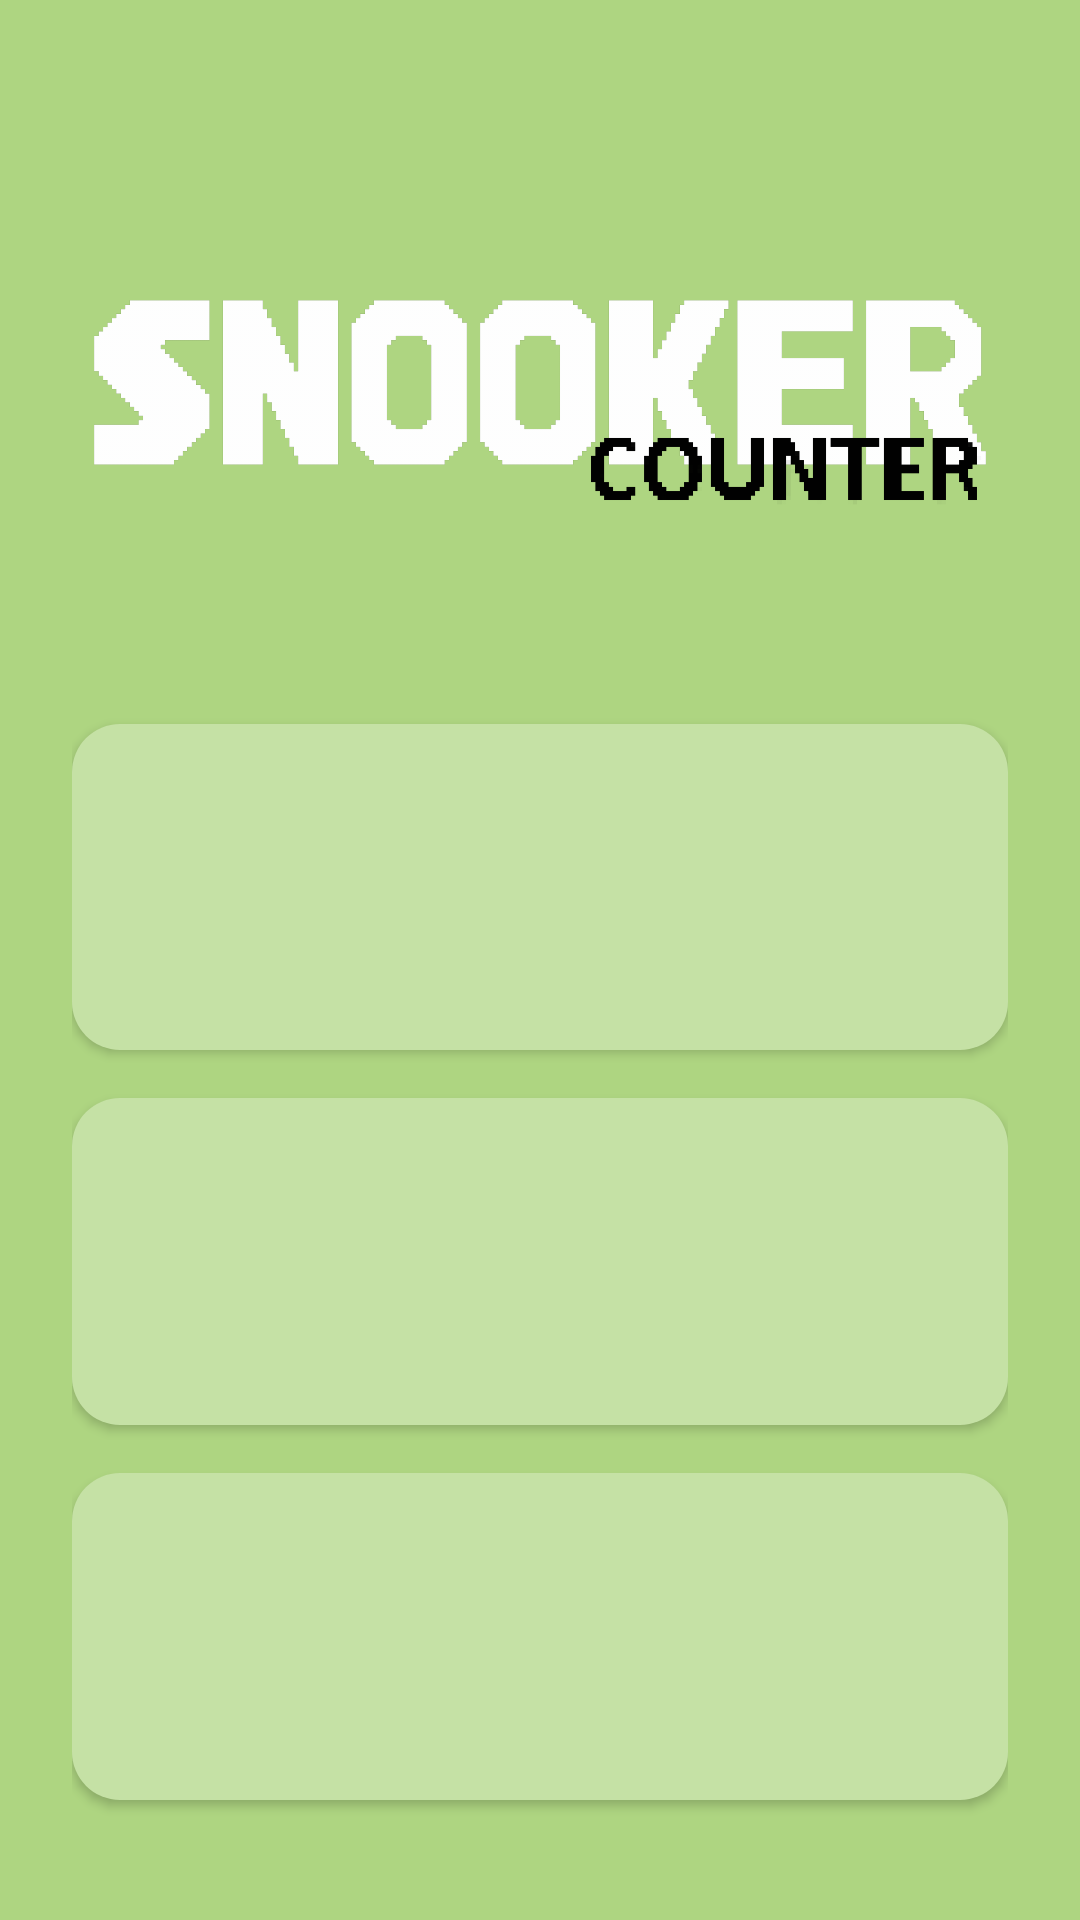

The Android layout XML behind this screen, and the referenced resources:
<!-- AndroidManifest.xml: application theme AppTheme -->
<!-- res/layout/activity_start.xml -->
<?xml version="1.0" encoding="utf-8"?>
<LinearLayout
    xmlns:android="http://schemas.android.com/apk/res/android"
    xmlns:tools="http://schemas.android.com/tools"
    android:layout_width="match_parent"
    android:layout_height="match_parent"
    android:background="@color/backgroundColor"
    android:orientation="vertical"
    android:padding="24dp"
    tools:context="com.konieczny91.adam.snookercounter.StartActivity">


        <ImageView
            android:layout_width="match_parent"
            android:layout_height="0dp"
            android:src="@drawable/titlesnookercounter"
            android:layout_weight="2"/>

        <Button
            android:id="@+id/button_newMatch"
            android:layout_width="match_parent"
            android:layout_height="0dp"
            android:background="@drawable/buttonselector"
            android:layout_weight="1"
            android:layout_marginBottom="16dp"
            android:textAppearance="?android:textAppearanceMedium"
            tools:text="New Match" />

        <Button
            android:id="@+id/button_Statistics"
            android:layout_width="match_parent"
            android:layout_height="0dp"
            android:background="@drawable/buttonselector"
            android:layout_weight="1"
            android:layout_marginBottom="16dp"
            android:textAppearance="?android:textAppearanceMedium"
            tools:text="Statistics" />

        <Button
            android:id="@+id/button_Exit"
            android:layout_width="match_parent"
            android:layout_height="0dp"
            android:background="@drawable/buttonselector"
            android:layout_weight="1"
            android:layout_marginBottom="16dp"
            android:textAppearance="?android:textAppearanceMedium"
            tools:text="Exit" />

</LinearLayout>
<!-- resources referenced by this layout -->
<resources>
  <color name="backgroundColor">#aed581</color>
  <!-- drawable buttonselector (drawable) -->
  <?xml version="1.0" encoding="utf-8"?>
  <selector xmlns:android="http://schemas.android.com/apk/res/android">
  
      <item android:state_pressed="true" android:drawable="@drawable/buttonpressed"/>
      <item android:drawable="@drawable/button"/>
  
  </selector>
  <!-- drawable titlesnookercounter: png bitmap (drawable-hdpi, 11198 bytes) -->
  <style name="AppTheme" parent="Theme.AppCompat.Light.NoActionBar">
          
          <item name="colorPrimary">@color/black</item>
          <item name="colorPrimaryDark">@color/black</item>
          <item name="colorAccent">@color/colorAccent</item>
      </style>
  <!-- drawable buttonpressed (drawable) -->
  <?xml version="1.0" encoding="utf-8"?>
  <shape xmlns:android="http://schemas.android.com/apk/res/android" android:shape="rectangle">
  
      <solid
          android:color="@color/buttonBackgroundColorPressed" />
      <corners android:radius= "16dp" />
  
  
  </shape>
  <!-- drawable button (drawable) -->
  <?xml version="1.0" encoding="utf-8"?>
  <shape xmlns:android="http://schemas.android.com/apk/res/android" android:shape="rectangle">
  
      <solid
          android:color="@color/buttonBackgroundColor" />
      <corners android:radius= "16dp" />
  
  
  </shape>
  <color name="black">#212121</color>
  <color name="colorAccent">#FF4081</color>
  <color name="buttonBackgroundColorPressed">#8bc34a</color>
  <color name="buttonBackgroundColor">#c5e1a5</color>
</resources>
